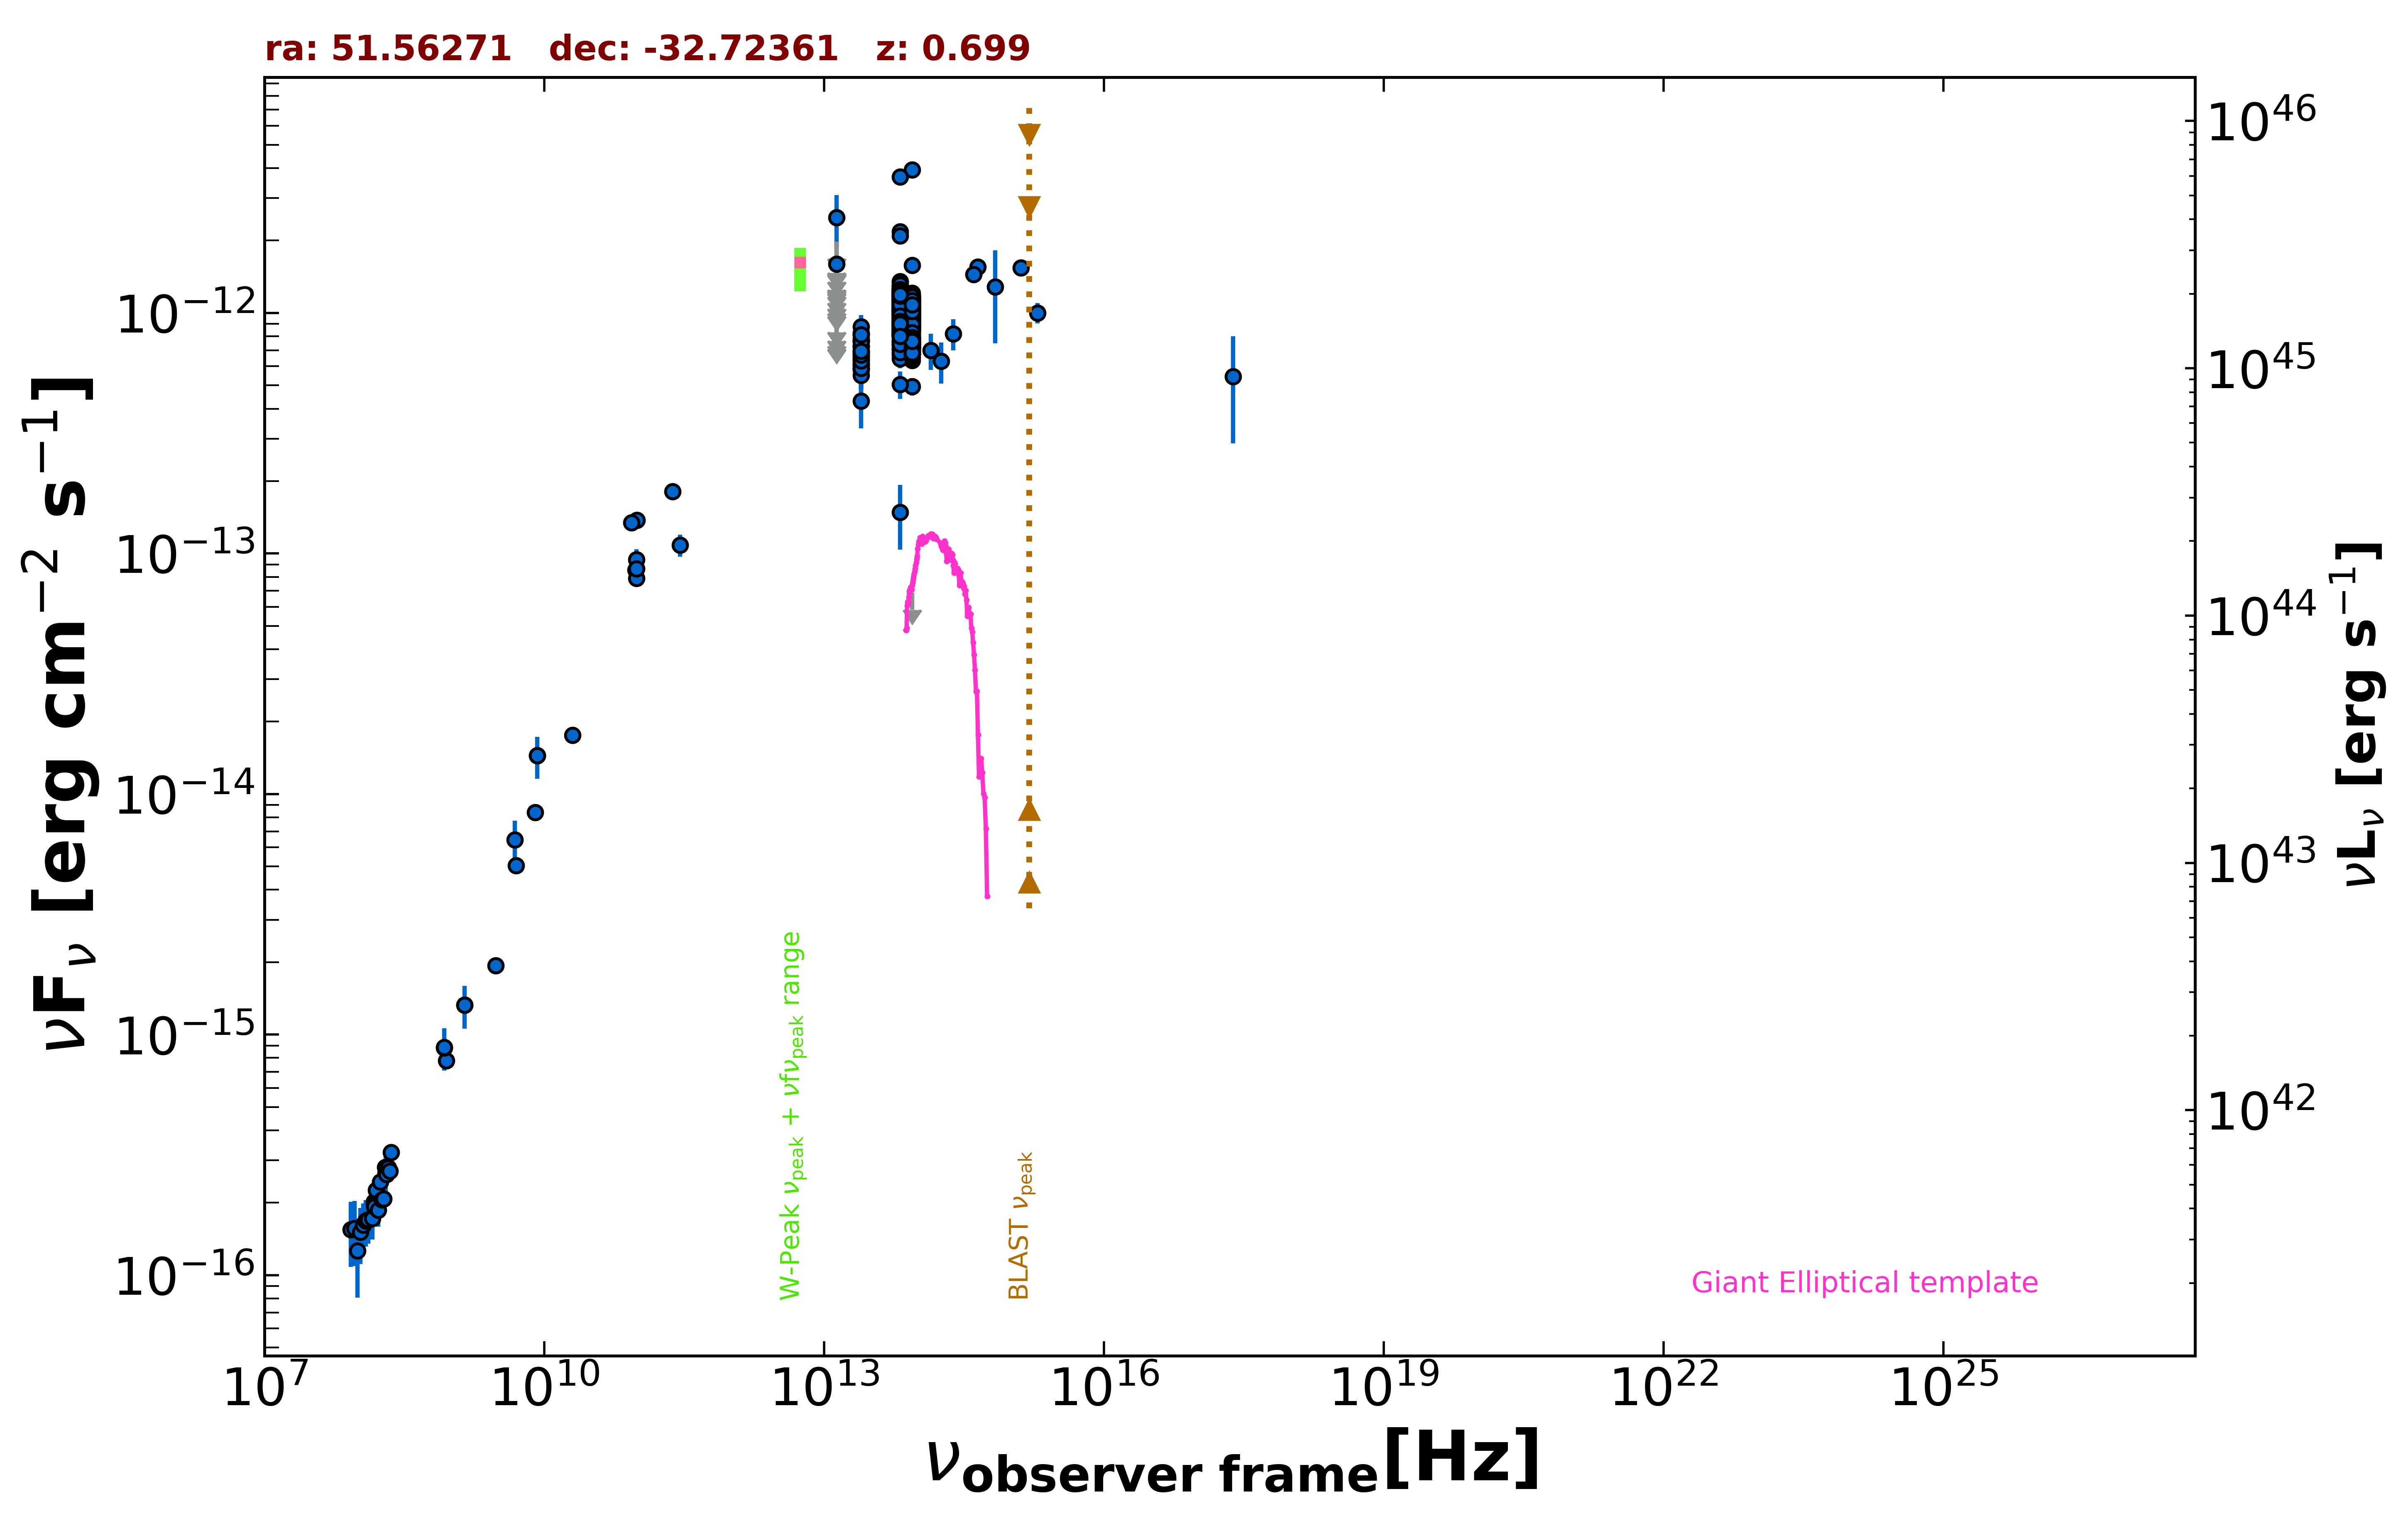

The table this chart was drawn from, first rows:
freq., flux, err_flux, MJD_start, MJD_end, flag, catalog, reference
1.400e+09, 1.326e-15, 4.050e-17, 55000, 55000, , NVSS, Condon et al. 1998  AJ  115  1693
8.870e+08, 7.806e-16, 5.945e-17, 55000, 55000, , RACS, Hale et al. 2021  PASA  38  e058
8.430e+08, 8.835e-16, 2.950e-17, 55000, 55000, , SUMSS, Manch et al. 2003  MNRAS  342  1117
3.000e+09, 1.938e-15, 7.500e-18, 55000, 55000, , VLASSQL, Gordon et al. 2021  ApJS  255  30
2.418e+17, 5.443e-13, 2.574e-13, 55000, 55000, , XMMSL2, Saxton et al. 2008  A&A  480  611
1.500e+08, 2.020e-16, 2.100e-17, 55000, 55000, , TGSS150, Intema et al. 2017  A&A  598  A781
5.000e+09, 5.050e-15, 2.500e-16, 55000, 55000, , AT20G, Murphy et al. 2010  MNRAS  402  2403
8.000e+09, 8.400e-15, 4.000e-16, 55000, 55000, , AT20G, Murphy et al. 2010  MNRAS  402  2403
2.000e+10, 1.760e-14, 8.000e-16, 55000, 55000, , AT20G, Murphy et al. 2010  MNRAS  402  2403
8.400e+09, 1.448e-14, 0.000e+00, 55000, 55000, , CRATES, Healey et al. 2007  ApJS  171  61
2.850e+11, 1.083e-13, 1.140e-14, 57238, 57238, , ALMA, Bonato et al. 2019  MNRAS  485  1188
9.506e+10, 8.555e-14, 8.555e-15, 57238, 57238, , ALMA, Bonato et al. 2019  MNRAS  485  1188
9.746e+10, 9.454e-14, 9.755e-15, 57308, 57308, , ALMA, Bonato et al. 2019  MNRAS  485  1188
9.749e+10, 7.887e-14, 3.900e-15, 57600, 57600, , ALMA, Bonato et al. 2019  MNRAS  485  1188
9.749e+10, 8.638e-14, 4.290e-15, 57642, 57642, , ALMA, Bonato et al. 2019  MNRAS  485  1188
2.380e+11, 1.809e-13, 9.500e-15, 58040, 58040, , ALMA, Bonato et al. 2019  MNRAS  485  1188
9.820e+10, 1.375e-13, 6.900e-15, 58040, 58040, , ALMA, Bonato et al. 2019  MNRAS  485  1188
8.620e+10, 1.345e-13, 6.900e-15, 58040, 58040, , ALMA, Bonato et al. 2019  MNRAS  485  1188
1.389e+14, 6.997e-13, 1.192e-13, 55000, 55000, , 2MASS, Skrutskie et al. 2006  AJ  131  1163
1.804e+14, 6.305e-13, 1.227e-13, 55000, 55000, , 2MASS, Skrutskie et al. 2006  AJ  131  1163
2.427e+14, 8.212e-13, 1.207e-13, 55000, 55000, , 2MASS, Skrutskie et al. 2006  AJ  131  1163
8.817e+13, 9.263e-13, 3.150e-15, 55000, 55000, , UNWISE, Schlafly et al. 2019  ApJS  240  30
6.517e+13, 9.747e-13, 4.500e-15, 55000, 55000, , UNWISE, Schlafly et al. 2019  ApJS  240  30
8.817e+13, 7.407e-13, 1.640e-14, 55000, 55000, , WISE, Wright et al. 2010  AJ  140  1868
6.517e+13, 8.277e-13, 1.755e-14, 55000, 55000, , WISE, Wright et al. 2010  AJ  140  1868
2.498e+13, 6.816e-13, 2.890e-14, 55000, 55000, , WISE, Wright et al. 2010  AJ  140  1868
1.363e+13, 8.417e-13, 1.049e-13, 55000, 55000, , WISE, Wright et al. 2010  AJ  140  1868
8.817e+13, 9.385e-13, 3.460e-14, 56871, 56871, , NEOWISE, Mainzer et al. 2014  ApJ  792  30
6.517e+13, 1.013e-12, 4.645e-14, 56871, 56871, , NEOWISE, Mainzer et al. 2014  ApJ  792  30
8.817e+13, 8.528e-13, 3.535e-14, 56871, 56871, , NEOWISE, Mainzer et al. 2014  ApJ  792  30
6.517e+13, 9.600e-13, 4.505e-14, 56871, 56871, , NEOWISE, Mainzer et al. 2014  ApJ  792  30
8.817e+13, 9.507e-13, 4.030e-14, 56871, 56871, , NEOWISE, Mainzer et al. 2014  ApJ  792  30
6.517e+13, 9.134e-13, 6.060e-14, 56871, 56871, , NEOWISE, Mainzer et al. 2014  ApJ  792  30
8.817e+13, 8.497e-13, 3.365e-14, 56870, 56870, , NEOWISE, Mainzer et al. 2014  ApJ  792  30
6.517e+13, 9.841e-13, 4.790e-14, 56870, 56870, , NEOWISE, Mainzer et al. 2014  ApJ  792  30
8.817e+13, 9.394e-13, 3.810e-14, 56872, 56872, , NEOWISE, Mainzer et al. 2014  ApJ  792  30
6.517e+13, 9.896e-13, 4.830e-14, 56872, 56872, , NEOWISE, Mainzer et al. 2014  ApJ  792  30
8.817e+13, 8.727e-13, 3.455e-14, 56871, 56871, , NEOWISE, Mainzer et al. 2014  ApJ  792  30
6.517e+13, 1.015e-12, 4.570e-14, 56871, 56871, , NEOWISE, Mainzer et al. 2014  ApJ  792  30
8.817e+13, 8.848e-13, 4.645e-14, 56871, 56871, , NEOWISE, Mainzer et al. 2014  ApJ  792  30
6.517e+13, 9.381e-13, 4.665e-14, 56871, 56871, , NEOWISE, Mainzer et al. 2014  ApJ  792  30
8.817e+13, 1.058e-12, 4.300e-14, 56872, 56872, , NEOWISE, Mainzer et al. 2014  ApJ  792  30
6.517e+13, 1.023e-12, 4.800e-14, 56872, 56872, , NEOWISE, Mainzer et al. 2014  ApJ  792  30
8.817e+13, 9.464e-13, 3.400e-14, 56871, 56871, , NEOWISE, Mainzer et al. 2014  ApJ  792  30
6.517e+13, 1.094e-12, 6.750e-14, 56871, 56871, , NEOWISE, Mainzer et al. 2014  ApJ  792  30
8.817e+13, 8.955e-13, 3.300e-14, 56871, 56871, , NEOWISE, Mainzer et al. 2014  ApJ  792  30
6.517e+13, 1.125e-12, 5.800e-14, 56871, 56871, , NEOWISE, Mainzer et al. 2014  ApJ  792  30
8.817e+13, 9.071e-13, 3.510e-14, 56871, 56871, , NEOWISE, Mainzer et al. 2014  ApJ  792  30
6.517e+13, 9.364e-13, 5.435e-14, 56871, 56871, , NEOWISE, Mainzer et al. 2014  ApJ  792  30
8.817e+13, 7.974e-13, 5.070e-14, 56871, 56871, , NEOWISE, Mainzer et al. 2014  ApJ  792  30
6.517e+13, 9.025e-13, 6.075e-14, 56871, 56871, , NEOWISE, Mainzer et al. 2014  ApJ  792  30
8.817e+13, 9.138e-13, 4.460e-14, 56871, 56871, , NEOWISE, Mainzer et al. 2014  ApJ  792  30
6.517e+13, 1.010e-12, 4.440e-14, 56871, 56871, , NEOWISE, Mainzer et al. 2014  ApJ  792  30
8.817e+13, 9.104e-13, 4.025e-14, 56871, 56871, , NEOWISE, Mainzer et al. 2014  ApJ  792  30
6.517e+13, 9.796e-13, 5.220e-14, 56871, 56871, , NEOWISE, Mainzer et al. 2014  ApJ  792  30
8.817e+13, 8.403e-13, 3.640e-14, 56871, 56871, , NEOWISE, Mainzer et al. 2014  ApJ  792  30
6.517e+13, 1.048e-12, 5.205e-14, 56871, 56871, , NEOWISE, Mainzer et al. 2014  ApJ  792  30
8.817e+13, 1.022e-12, 3.965e-14, 58127, 58127, , NEOWISE, Mainzer et al. 2014  ApJ  792  30
6.517e+13, 1.045e-12, 4.715e-14, 58127, 58127, , NEOWISE, Mainzer et al. 2014  ApJ  792  30
8.817e+13, 9.983e-13, 4.300e-14, 58127, 58127, , NEOWISE, Mainzer et al. 2014  ApJ  792  30
... 787 more rows
